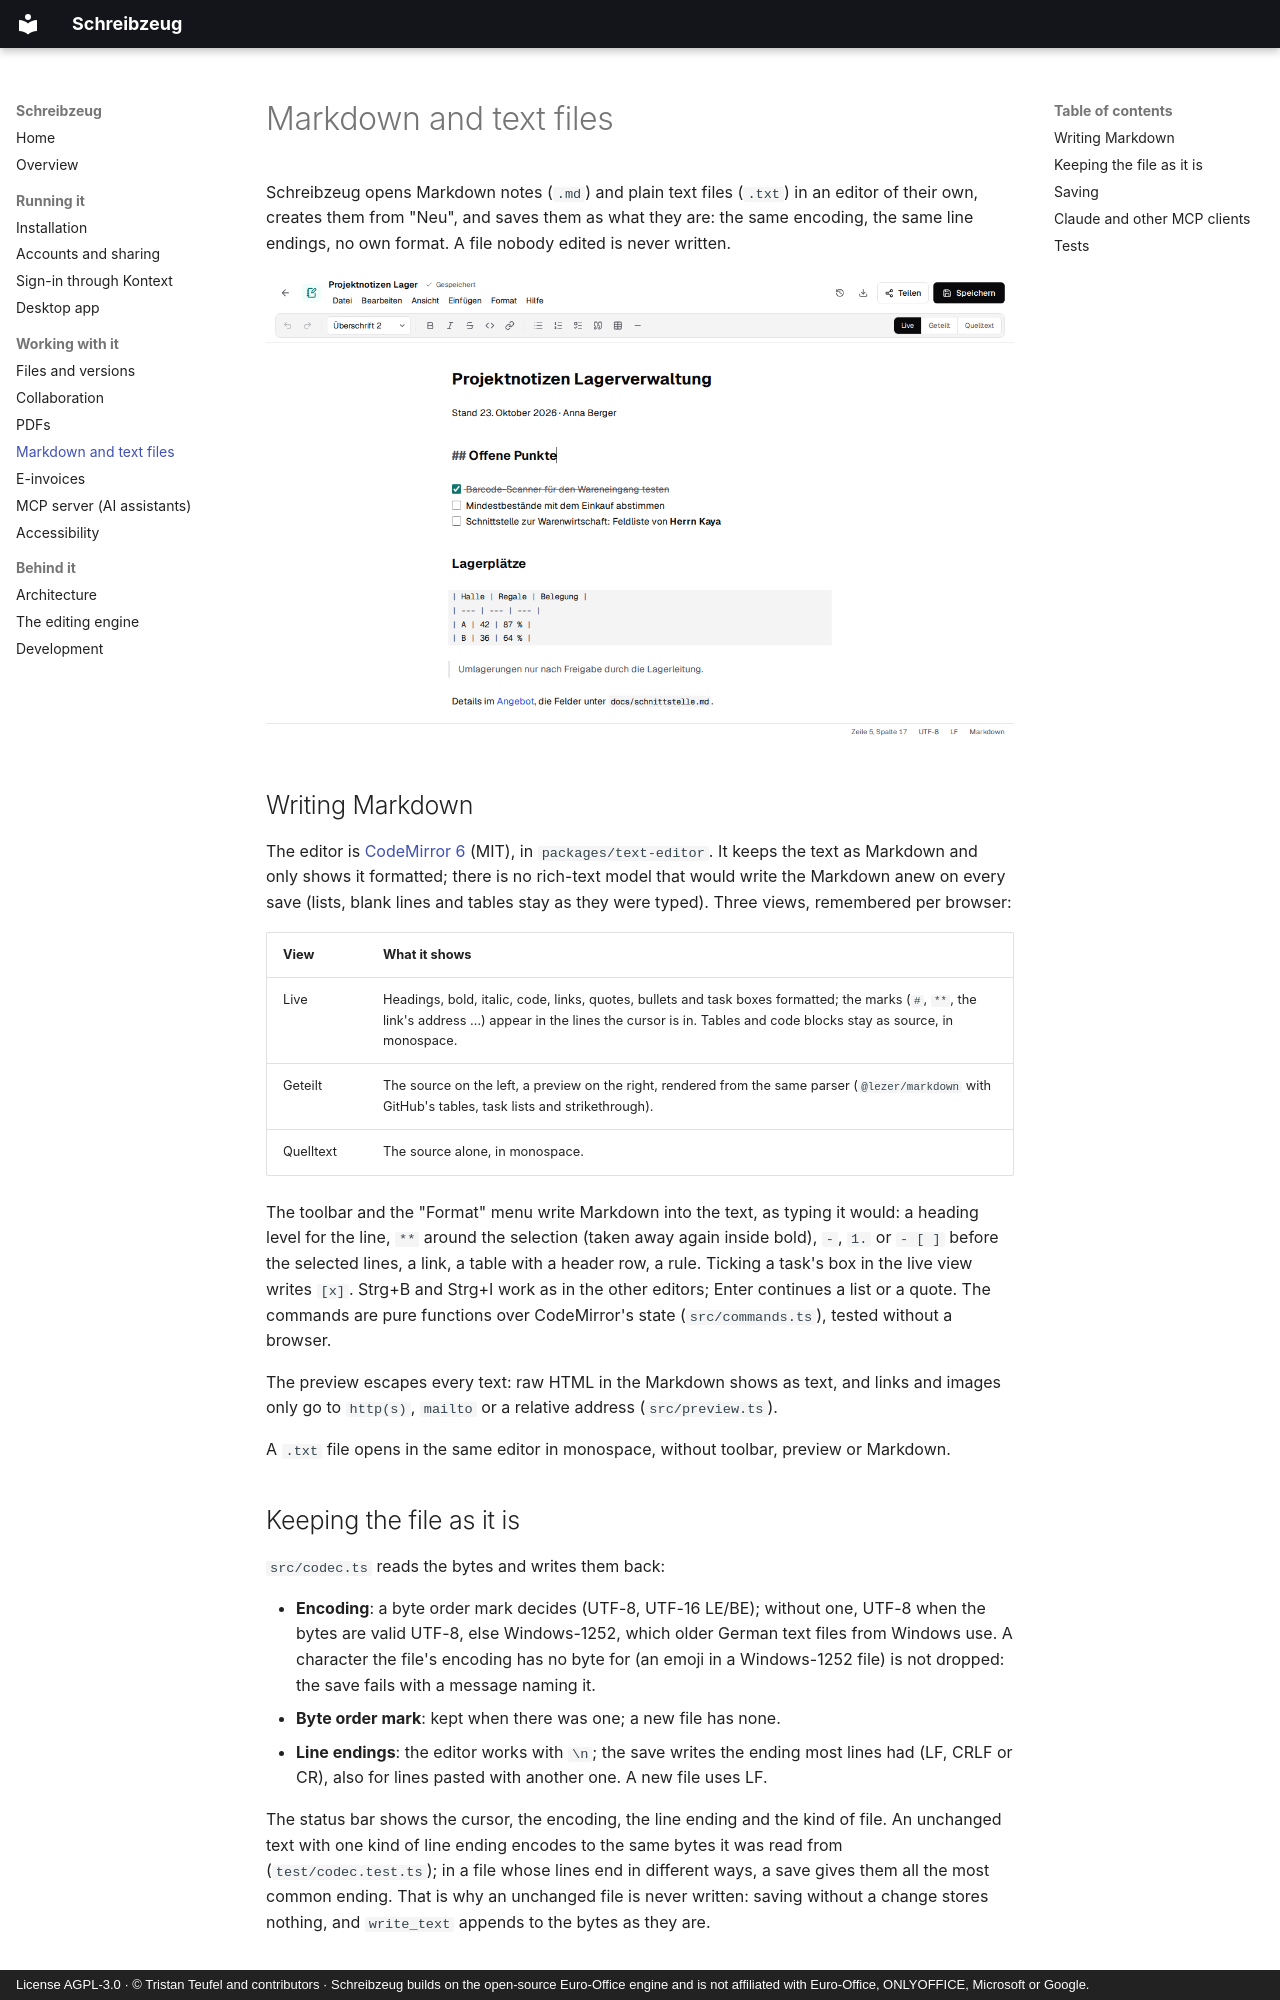

repository: firsttris/schreibzeug · page: text.html · generator: mkdocs · copyright: License AGPL-3.0 · © Tristan Teufel and contributors · Schreibzeug builds on the open-source Euro-Office engine and is not affiliated with Euro-Office, ONLYOFFICE, Microsoft or Google.

# Markdown and text files

Schreibzeug opens Markdown notes (`.md`) and plain text files (`.txt`) in an editor of their own,
creates them from "Neu", and saves them as what they are: the same encoding, the same line
endings, no own format. A file nobody edited is never written.

![A Markdown note in the live view: headings, a task list and a quote shown formatted, the marks only in the line being edited](screenshots/text-light.png)

## Writing Markdown

The editor is [CodeMirror 6](https://codemirror.net) (MIT), in `packages/text-editor`. It keeps
the text as Markdown and only shows it formatted; there is no rich-text model that would write the
Markdown anew on every save (lists, blank lines and tables stay as they were typed). Three views,
remembered per browser:

| View | What it shows |
|---|---|
| Live | Headings, bold, italic, code, links, quotes, bullets and task boxes formatted; the marks (`#`, `**`, the link's address …) appear in the lines the cursor is in. Tables and code blocks stay as source, in monospace. |
| Geteilt | The source on the left, a preview on the right, rendered from the same parser (`@lezer/markdown` with GitHub's tables, task lists and strikethrough). |
| Quelltext | The source alone, in monospace. |

The toolbar and the "Format" menu write Markdown into the text, as typing it would: a heading
level for the line, `**` around the selection (taken away again inside bold), `- `, `1. ` or
`- [ ] ` before the selected lines, a link, a table with a header row, a rule. Ticking a task's box
in the live view writes `[x]`. Strg+B and Strg+I work as in the other editors; Enter continues a
list or a quote. The commands are pure functions over CodeMirror's state
(`src/commands.ts`), tested without a browser.

The preview escapes every text: raw HTML in the Markdown shows as text, and links and images only
go to `http(s)`, `mailto` or a relative address (`src/preview.ts`).

A `.txt` file opens in the same editor in monospace, without toolbar, preview or Markdown.

## Keeping the file as it is

`src/codec.ts` reads the bytes and writes them back:

- **Encoding**: a byte order mark decides (UTF-8, UTF-16 LE/BE); without one, UTF-8 when the bytes
  are valid UTF-8, else Windows-1252, which older German text files from Windows use. A character
  the file's encoding has no byte for (an emoji in a Windows-1252 file) is not dropped: the save
  fails with a message naming it.
- **Byte order mark**: kept when there was one; a new file has none.
- **Line endings**: the editor works with `\n`; the save writes the ending most lines had (LF, CRLF
  or CR), also for lines pasted with another one. A new file uses LF.

The status bar shows the cursor, the encoding, the line ending and the kind of file. An unchanged
text with one kind of line ending encodes to the same bytes it was read from
(`test/codec.test.ts`); in a file whose lines end in different ways, a save gives them all the
most common ending. That is why an unchanged file is never written: saving without a change stores
nothing, and `write_text` appends to the bytes as they are.
